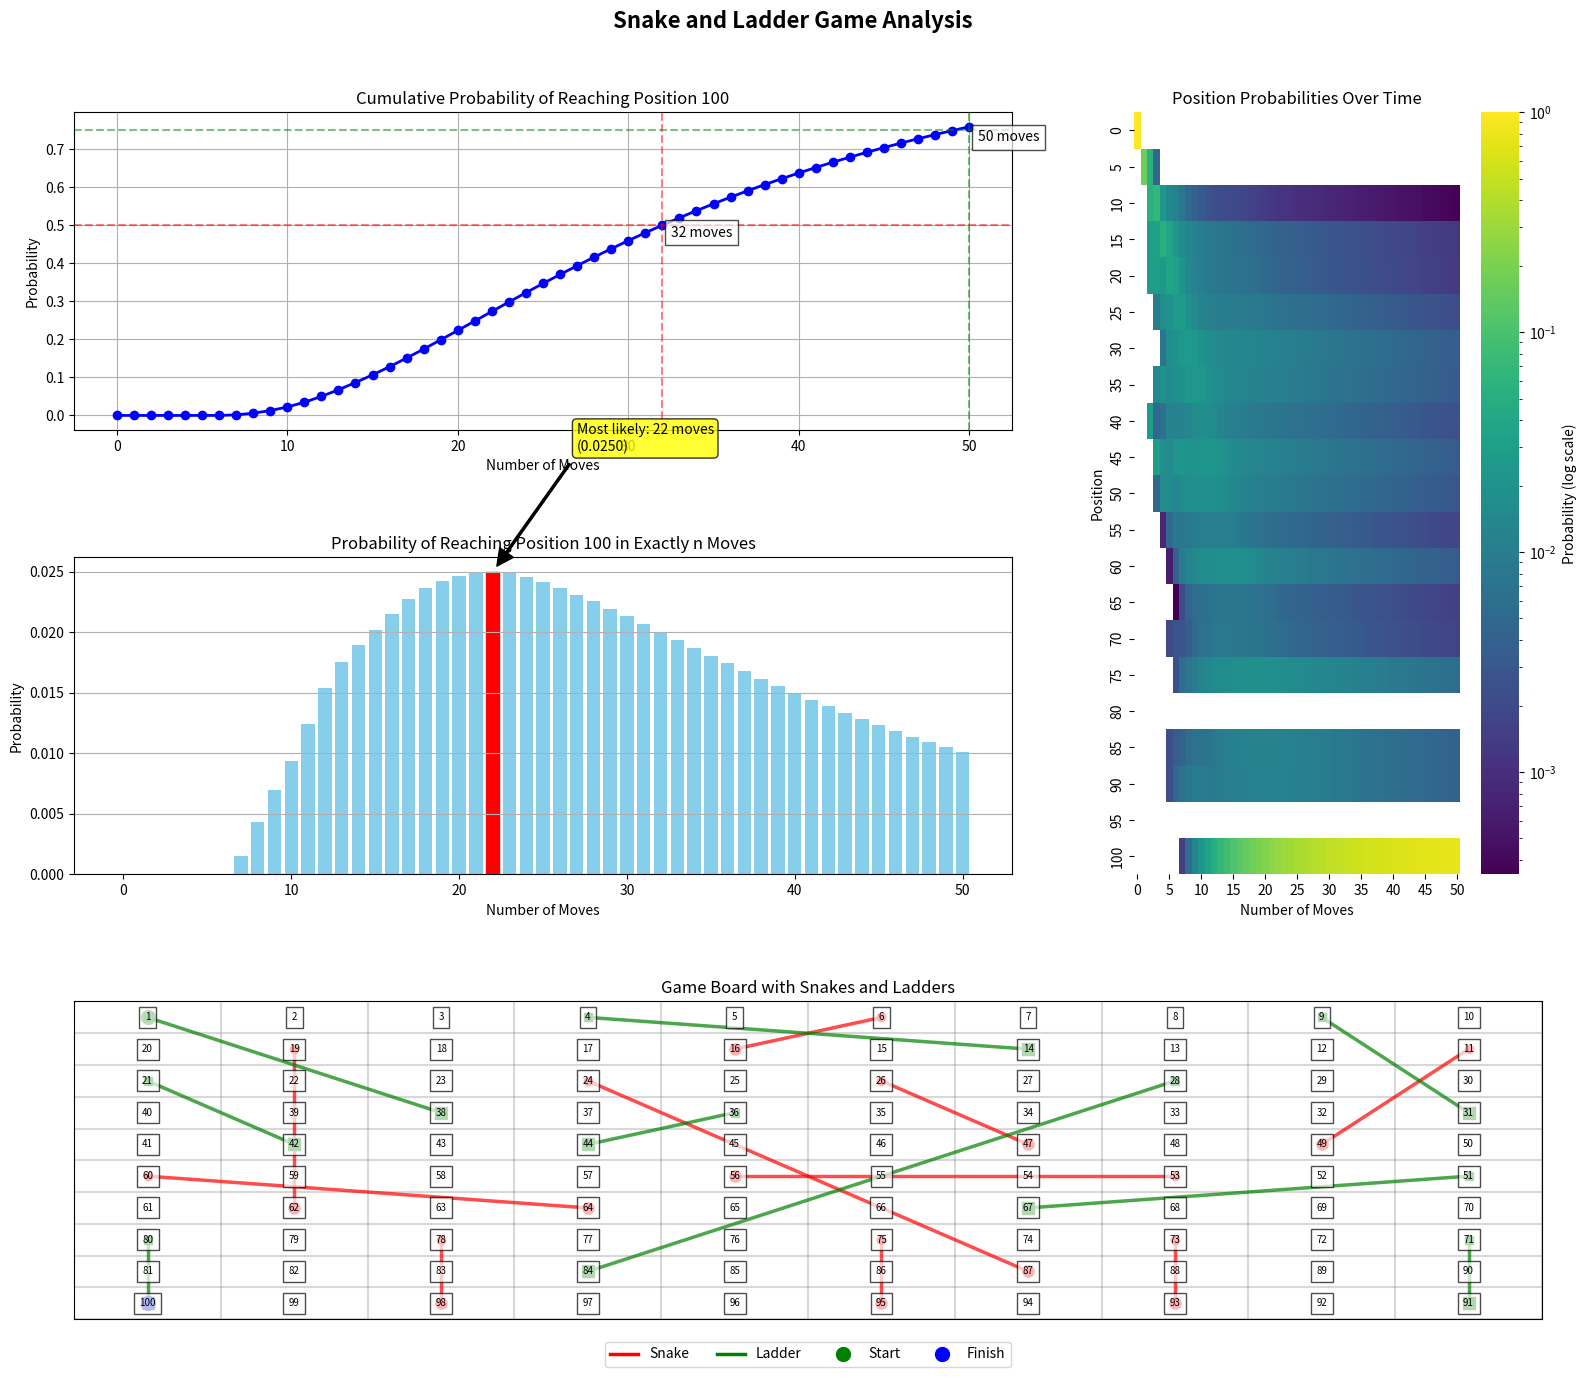
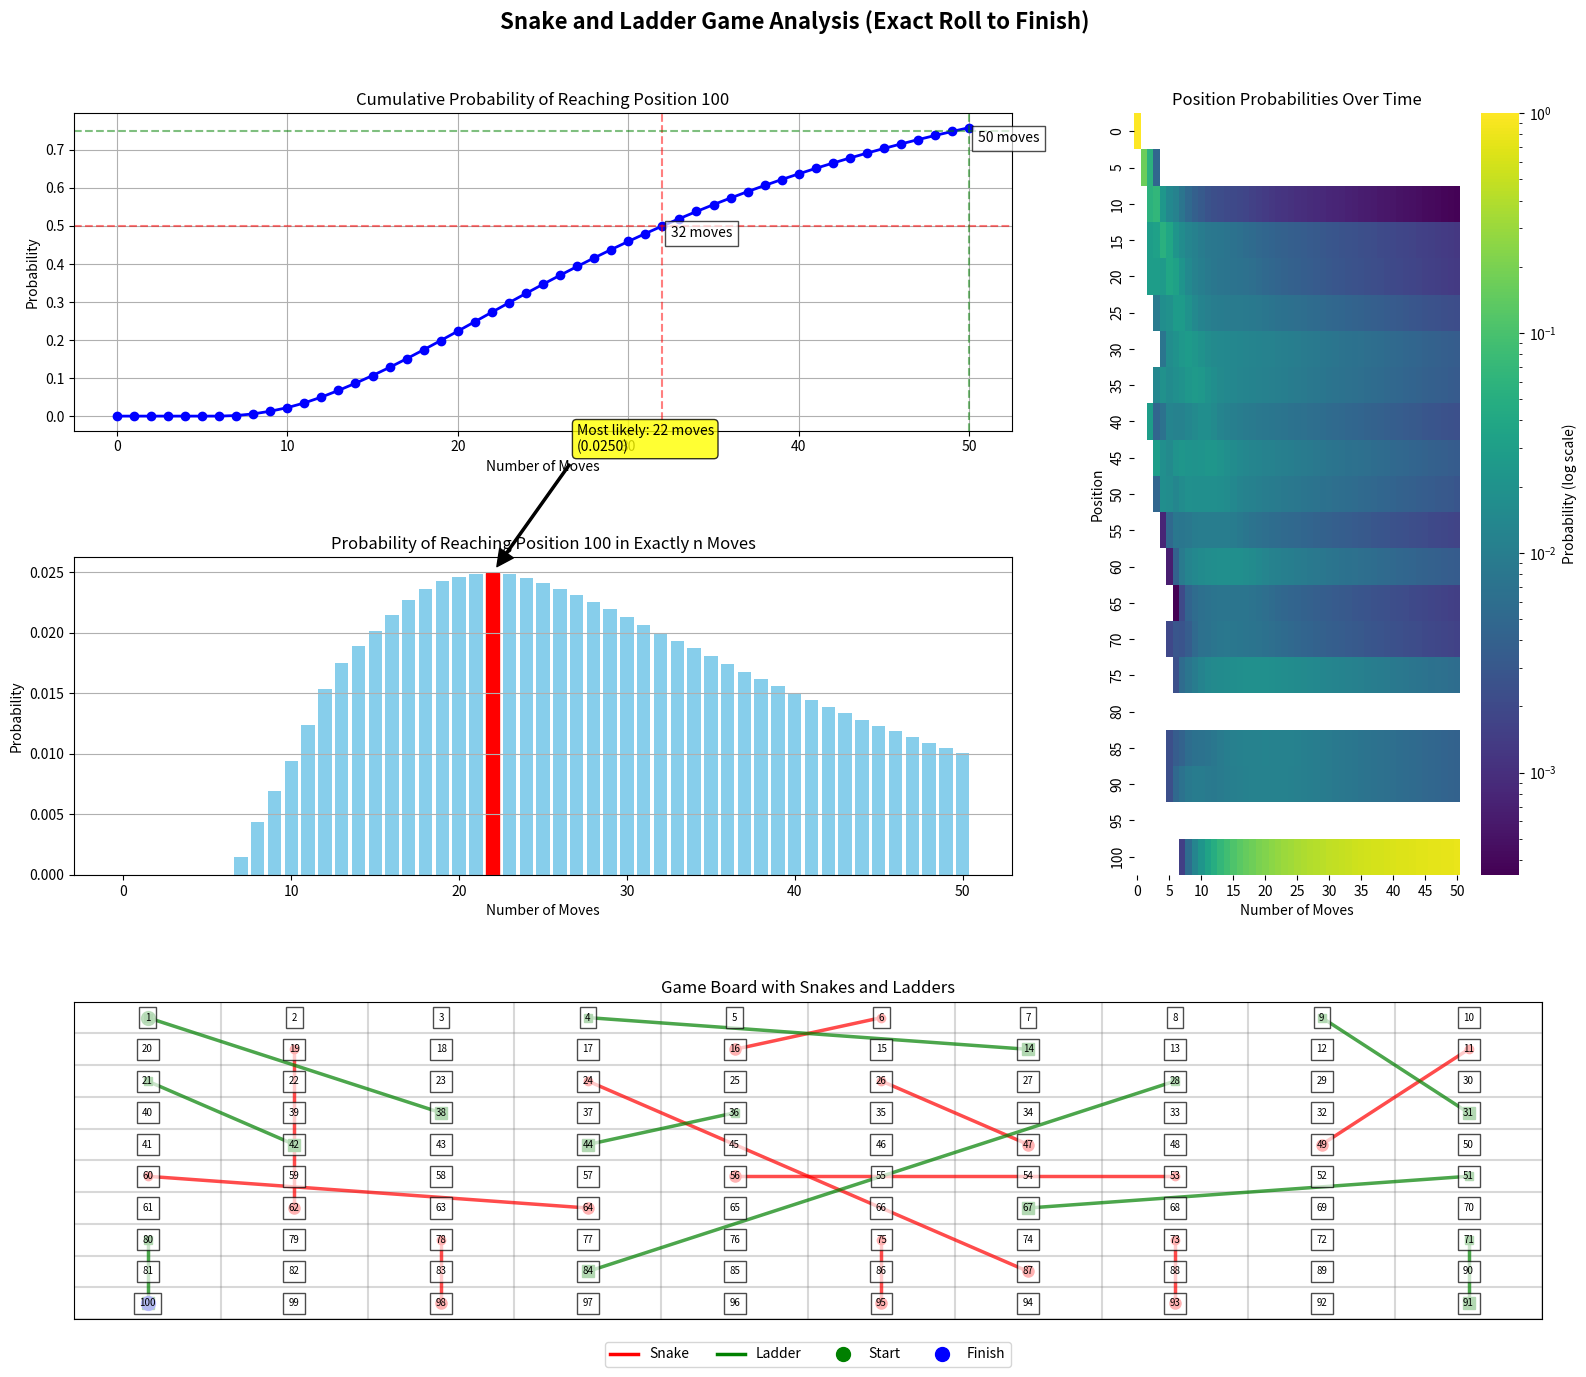
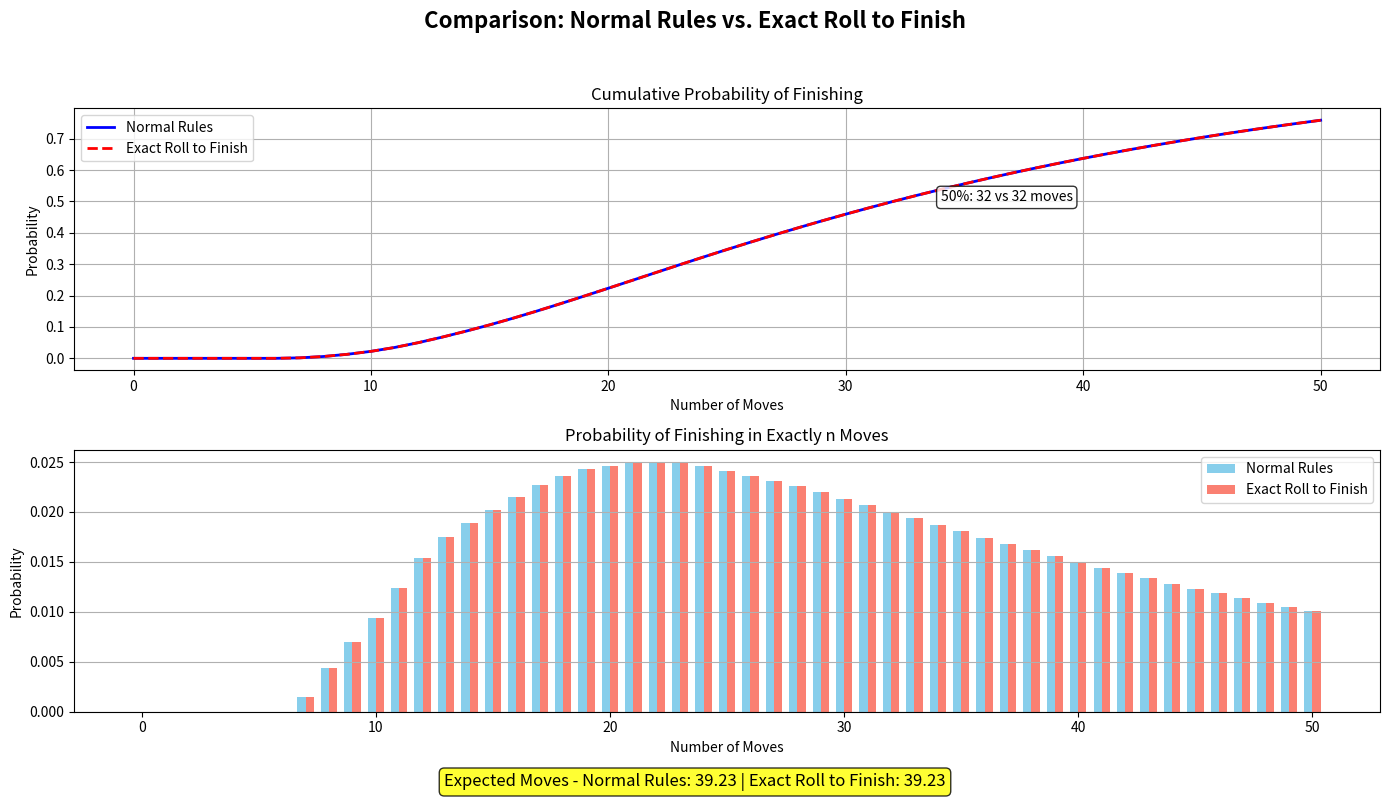

Write Python code to recreate these figures, in order.
import numpy as np
from scipy import linalg
import matplotlib.pyplot as plt
import seaborn as sns
from matplotlib.colors import LogNorm
import pandas as pd


def create_transition_matrix(
    snakes, ladders, final_position=100, exact_roll_to_finish=False
):
    """
    Create the transition matrix for a snake and ladder game.

    Parameters:
    snakes (dict): Dictionary mapping from snake heads to snake tails
    ladders (dict): Dictionary mapping from ladder bottoms to ladder tops
    final_position (int): The winning position (default 100)
    exact_roll_to_finish (bool): If True, player must roll exactly to reach final position

    Returns:
    numpy.ndarray: Transition probability matrix
    """
    # Create a matrix of size (final_position+1) x (final_position+1)
    # We include position 0 as the starting position
    size = final_position + 1
    P = np.zeros((size, size))

    # For each position (except the final one)
    for i in range(size - 1):
        # For each possible roll of the die
        for roll in range(1, 7):
            # Calculate the next position
            next_pos = i + roll

            # Handle the exact roll to finish rule
            if exact_roll_to_finish and i > final_position - 6:
                if next_pos == final_position:
                    # Perfect roll to reach the final position
                    pass
                elif next_pos > final_position:
                    # Overshot, stay at current position
                    next_pos = i
            # If we exceed the final position without the exact rule, stay where we are
            elif next_pos > final_position:
                next_pos = i

            # Check if we landed on a snake or ladder
            if next_pos in snakes:
                next_pos = snakes[next_pos]
            elif next_pos in ladders:
                next_pos = ladders[next_pos]

            # Update transition probability
            P[i, next_pos] += 1 / 6

    # Once at the final position, stay there (absorbing state)
    P[final_position, final_position] = 1

    return P


def print_transition_matrix(P, max_rows=10, max_cols=10):
    """
    Print a portion of the transition matrix for visualization.

    Parameters:
    P (numpy.ndarray): Transition matrix
    max_rows (int): Maximum number of rows to print
    max_cols (int): Maximum number of columns to print
    """
    rows = min(max_rows, P.shape[0])
    cols = min(max_cols, P.shape[1])

    print(f"\nPartial Transition Matrix ({rows}x{cols} of {P.shape[0]}x{P.shape[1]}):")
    print("-" * 50)

    # Print column headers
    print("    ", end="")
    for j in range(cols):
        print(f"{j:4d}", end="")
    print("\n    ", end="")
    print("-" * (4 * cols))

    # Print matrix rows
    for i in range(rows):
        print(f"{i:2d} |", end="")
        for j in range(cols):
            print(f"{P[i, j]:4.2f}", end="")
        print()

    print("-" * 50)

    # Show a few specific important transitions
    print("\nSelected transitions:")
    examples = []
    # Show some snake transitions
    for head in list(snakes.keys())[:3]:
        examples.append((head, snakes[head]))
    # Show some ladder transitions
    for bottom in list(ladders.keys())[:3]:
        examples.append((bottom, ladders[bottom]))

    for start, end in examples:
        if start < P.shape[0] and end < P.shape[1]:
            probs = [
                P[start - roll, start] for roll in range(1, 7) if start - roll >= 0
            ]
            if probs:
                avg_prob = sum(probs) / len(probs)
                print(
                    f"Transition {start} → {end} (Snake/Ladder): Avg. incoming prob = {avg_prob:.4f}"
                )


def calculate_position_probabilities(P, start_position=0, n_steps=20):
    """
    Calculate the probability of being at each position after n steps.

    Parameters:
    P (numpy.ndarray): Transition matrix
    start_position (int): Starting position
    n_steps (int): Number of steps

    Returns:
    numpy.ndarray: Probability distribution over positions
    """
    # Create initial state vector
    v = np.zeros(P.shape[0])
    v[start_position] = 1

    # Store probabilities for each step
    probabilities = np.zeros((n_steps + 1, P.shape[0]))
    probabilities[0] = v

    # Calculate probabilities for each step
    for i in range(1, n_steps + 1):
        v = v @ P
        probabilities[i] = v

    return probabilities


def probability_of_finishing_in_exactly_n_moves(probabilities):
    """
    Calculate the probability of finishing in exactly n moves.

    Parameters:
    probabilities (numpy.ndarray): Matrix of position probabilities for each step

    Returns:
    numpy.ndarray: Probability of finishing in exactly n moves
    """
    n_steps = probabilities.shape[0] - 1
    final_position = probabilities.shape[1] - 1

    exact_prob = np.zeros(n_steps + 1)
    exact_prob[0] = probabilities[0, final_position]

    for i in range(1, n_steps + 1):
        exact_prob[i] = (
            probabilities[i, final_position] - probabilities[i - 1, final_position]
        )

    return exact_prob


def plot_interactive_results(
    probabilities, exact_probabilities, P, snakes, ladders, exact_roll_rule
):
    """
    Create interactive and informative plots for analyzing the results.

    Parameters:
    probabilities (numpy.ndarray): Matrix of position probabilities for each step
    exact_probabilities (numpy.ndarray): Probability of finishing in exactly n moves
    P (numpy.ndarray): Transition matrix
    snakes (dict): Dictionary of snakes
    ladders (dict): Dictionary of ladders
    exact_roll_rule (bool): Whether exact roll to finish rule is enabled
    """
    n_steps = probabilities.shape[0] - 1
    final_position = probabilities.shape[1] - 1

    # Create a figure with subplots
    fig = plt.figure(figsize=(16, 14))
    fig.suptitle(
        f'Snake and Ladder Game Analysis {"(Exact Roll to Finish)" if exact_roll_rule else ""}',
        fontsize=16,
        fontweight="bold",
    )

    # 1. Cumulative probability plot
    ax1 = plt.subplot2grid((3, 3), (0, 0), colspan=2)
    (cumul_line,) = ax1.plot(
        range(n_steps + 1),
        probabilities[:, final_position],
        "b-",
        marker="o",
        linewidth=2,
    )
    ax1.set_title("Cumulative Probability of Reaching Position 100")
    ax1.set_xlabel("Number of Moves")
    ax1.set_ylabel("Probability")
    ax1.grid(True)

    # Add threshold lines for key probabilities
    thresholds = [0.5, 0.75, 0.9, 0.95, 0.99]
    colors = ["r", "g", "purple", "orange", "brown"]

    for threshold, color in zip(thresholds, colors):
        # Find the first move where probability exceeds threshold
        crossing_move = np.where(probabilities[:, final_position] >= threshold)[0]
        if len(crossing_move) > 0:
            cross_move = crossing_move[0]
            ax1.axhline(y=threshold, color=color, linestyle="--", alpha=0.5)
            ax1.axvline(x=cross_move, color=color, linestyle="--", alpha=0.5)
            ax1.text(
                cross_move + 0.5,
                threshold - 0.03,
                f"{cross_move} moves",
                bbox=dict(facecolor="white", alpha=0.7),
            )

    # 2. Probability of finishing in exactly n moves
    ax2 = plt.subplot2grid((3, 3), (1, 0), colspan=2)
    bars = ax2.bar(range(n_steps + 1), exact_probabilities, color="skyblue")
    ax2.set_title("Probability of Reaching Position 100 in Exactly n Moves")
    ax2.set_xlabel("Number of Moves")
    ax2.set_ylabel("Probability")
    ax2.grid(True, axis="y")

    # Find and highlight the most likely number of moves
    most_likely_moves = np.argmax(exact_probabilities)
    bars[most_likely_moves].set_color("red")
    ax2.annotate(
        f"Most likely: {most_likely_moves} moves\n({exact_probabilities[most_likely_moves]:.4f})",
        xy=(most_likely_moves, exact_probabilities[most_likely_moves]),
        xytext=(most_likely_moves + 5, exact_probabilities[most_likely_moves] + 0.01),
        arrowprops=dict(facecolor="black", shrink=0.05, width=1.5),
        bbox=dict(boxstyle="round,pad=0.3", fc="yellow", alpha=0.8),
    )

    # 3. Heat map of position probabilities over time
    ax3 = plt.subplot2grid((3, 3), (0, 2), rowspan=2)
    # Extract positions with significant probabilities
    position_subset = list(range(0, 101, 5))  # Sample positions every 5 steps
    prob_matrix = probabilities[:, position_subset]

    # Create a heatmap
    sns.heatmap(
        prob_matrix.T,
        ax=ax3,
        cmap="viridis",
        norm=LogNorm(),
        xticklabels=5,
        yticklabels=position_subset,
        cbar_kws={"label": "Probability (log scale)"},
    )
    ax3.set_title("Position Probabilities Over Time")
    ax3.set_xlabel("Number of Moves")
    ax3.set_ylabel("Position")

    # 4. Game board visualization with snakes and ladders
    ax4 = plt.subplot2grid((3, 3), (2, 0), colspan=3)
    visualize_game_board(ax4, snakes, ladders, P, final_position)

    plt.tight_layout(rect=[0, 0, 1, 0.96])
    plt.subplots_adjust(hspace=0.4, wspace=0.3)

    return fig


def visualize_game_board(ax, snakes, ladders, P, final_position):
    """
    Visualize the game board with snakes, ladders, and transition probabilities.

    Parameters:
    ax (matplotlib.axes.Axes): Axes to plot on
    snakes (dict): Dictionary of snakes
    ladders (dict): Dictionary of ladders
    P (numpy.ndarray): Transition matrix
    final_position (int): Final position on the board
    """
    # Create a 10x10 grid for the board
    board_size = 10
    ax.set_xlim(0, board_size)
    ax.set_ylim(0, board_size)

    # Function to convert position to board coordinates
    def pos_to_coords(pos):
        if pos == 0:  # Starting position
            return (-0.5, -0.5)

        pos -= 1  # Adjust for 0-indexing
        row = 9 - (pos // 10)

        # Alternate direction based on row
        if (9 - row) % 2 == 0:  # Even rows go left to right
            col = pos % 10
        else:  # Odd rows go right to left
            col = 9 - (pos % 10)

        return (col, row)

    # Draw grid
    for i in range(board_size + 1):
        ax.axhline(y=i, color="gray", linestyle="-", alpha=0.3)
        ax.axvline(x=i, color="gray", linestyle="-", alpha=0.3)

    # Place position numbers
    for pos in range(1, final_position + 1):
        col, row = pos_to_coords(pos)
        ax.text(
            col + 0.5,
            row + 0.5,
            str(pos),
            ha="center",
            va="center",
            fontsize=7,
            bbox=dict(facecolor="white", alpha=0.7),
        )

    # Draw snakes
    for head, tail in snakes.items():
        head_x, head_y = pos_to_coords(head)
        tail_x, tail_y = pos_to_coords(tail)
        ax.plot(
            [head_x + 0.5, tail_x + 0.5],
            [head_y + 0.5, tail_y + 0.5],
            "r-",
            linewidth=2.5,
            alpha=0.7,
        )
        ax.plot(head_x + 0.5, head_y + 0.5, "ro", markersize=8)  # Snake head
        ax.plot(tail_x + 0.5, tail_y + 0.5, "ro", markersize=6)  # Snake tail

    # Draw ladders
    for bottom, top in ladders.items():
        bottom_x, bottom_y = pos_to_coords(bottom)
        top_x, top_y = pos_to_coords(top)
        ax.plot(
            [bottom_x + 0.5, top_x + 0.5],
            [bottom_y + 0.5, top_y + 0.5],
            "g-",
            linewidth=2.5,
            alpha=0.7,
        )
        ax.plot(bottom_x + 0.5, bottom_y + 0.5, "gs", markersize=6)  # Ladder bottom
        ax.plot(top_x + 0.5, top_y + 0.5, "gs", markersize=8)  # Ladder top

    # Highlight start and finish
    start_x, start_y = pos_to_coords(1)
    finish_x, finish_y = pos_to_coords(final_position)
    ax.plot(start_x + 0.5, start_y + 0.5, "go", markersize=10, alpha=0.8)  # Start
    ax.plot(finish_x + 0.5, finish_y + 0.5, "bo", markersize=10, alpha=0.8)  # Finish

    # Add a legend
    ax.plot([], [], "r-", linewidth=2.5, label="Snake")
    ax.plot([], [], "g-", linewidth=2.5, label="Ladder")
    ax.plot([], [], "go", markersize=10, label="Start")
    ax.plot([], [], "bo", markersize=10, label="Finish")
    ax.legend(loc="upper center", bbox_to_anchor=(0.5, -0.05), ncol=4)

    ax.set_title("Game Board with Snakes and Ladders")
    ax.set_xticks([])
    ax.set_yticks([])


def expected_number_of_moves(P, start_position=0, final_position=100):
    """
    Calculate the expected number of moves to reach the final position.

    Parameters:
    P (numpy.ndarray): Transition matrix
    start_position (int): Starting position
    final_position (int): Final position

    Returns:
    float: Expected number of moves
    """
    # Remove the absorbing state (final position)
    Q = P[:final_position, :final_position]

    # Calculate the fundamental matrix
    N = linalg.inv(np.eye(final_position) - Q)

    # The expected number of moves is the sum of the row corresponding to the starting position
    expected_moves = np.sum(N[start_position, :])

    return expected_moves


def analyze_rules_comparison(snakes, ladders, n_steps=50):
    """
    Compare the game with and without the exact roll to finish rule.

    Parameters:
    snakes (dict): Dictionary of snakes
    ladders (dict): Dictionary of ladders
    n_steps (int): Number of steps to analyze

    Returns:
    tuple: Figures for each rule and comparison data
    """
    # Analyze with normal rules
    P_normal = create_transition_matrix(snakes, ladders, exact_roll_to_finish=False)
    prob_normal = calculate_position_probabilities(
        P_normal, start_position=0, n_steps=n_steps
    )
    exact_prob_normal = probability_of_finishing_in_exactly_n_moves(prob_normal)
    expected_moves_normal = expected_number_of_moves(P_normal)

    # Analyze with exact roll to finish rule
    P_exact = create_transition_matrix(snakes, ladders, exact_roll_to_finish=True)
    prob_exact = calculate_position_probabilities(
        P_exact, start_position=0, n_steps=n_steps
    )
    exact_prob_exact = probability_of_finishing_in_exactly_n_moves(prob_exact)
    expected_moves_exact = expected_number_of_moves(P_exact)

    # Create individual plots
    fig_normal = plot_interactive_results(
        prob_normal, exact_prob_normal, P_normal, snakes, ladders, False
    )
    fig_exact = plot_interactive_results(
        prob_exact, exact_prob_exact, P_exact, snakes, ladders, True
    )

    # Create comparison figure
    fig_compare = plt.figure(figsize=(14, 8))
    plt.suptitle(
        "Comparison: Normal Rules vs. Exact Roll to Finish",
        fontsize=16,
        fontweight="bold",
    )

    # Compare cumulative probabilities
    ax1 = plt.subplot(2, 1, 1)
    ax1.plot(
        range(n_steps + 1), prob_normal[:, -1], "b-", label="Normal Rules", linewidth=2
    )
    ax1.plot(
        range(n_steps + 1),
        prob_exact[:, -1],
        "r--",
        label="Exact Roll to Finish",
        linewidth=2,
    )
    ax1.set_title("Cumulative Probability of Finishing")
    ax1.set_xlabel("Number of Moves")
    ax1.set_ylabel("Probability")
    ax1.grid(True)
    ax1.legend()

    # Find moves needed for 50%, 90%, 99% probability
    thresholds = [0.5, 0.9, 0.99]
    for threshold in thresholds:
        normal_moves = (
            np.where(prob_normal[:, -1] >= threshold)[0][0]
            if any(prob_normal[:, -1] >= threshold)
            else np.inf
        )
        exact_moves = (
            np.where(prob_exact[:, -1] >= threshold)[0][0]
            if any(prob_exact[:, -1] >= threshold)
            else np.inf
        )
        ax1.annotate(
            f"{threshold*100:.0f}%: {normal_moves} vs {exact_moves} moves",
            xy=(max(normal_moves, exact_moves) + 2, threshold),
            bbox=dict(boxstyle="round,pad=0.3", fc="white", alpha=0.8),
        )

    # Compare exact probabilities
    ax2 = plt.subplot(2, 1, 2)
    x = np.arange(len(exact_prob_normal))
    width = 0.35
    ax2.bar(
        x - width / 2, exact_prob_normal, width, label="Normal Rules", color="skyblue"
    )
    ax2.bar(
        x + width / 2,
        exact_prob_exact,
        width,
        label="Exact Roll to Finish",
        color="salmon",
    )
    ax2.set_title("Probability of Finishing in Exactly n Moves")
    ax2.set_xlabel("Number of Moves")
    ax2.set_ylabel("Probability")
    ax2.legend()
    ax2.grid(True, axis="y")

    # Add text with expected moves
    plt.figtext(
        0.5,
        0.01,
        f"Expected Moves - Normal Rules: {expected_moves_normal:.2f} | Exact Roll to Finish: {expected_moves_exact:.2f}",
        ha="center",
        fontsize=12,
        bbox=dict(boxstyle="round,pad=0.3", fc="yellow", alpha=0.8),
    )

    plt.tight_layout(rect=[0, 0.03, 1, 0.95])

    # Print summary comparison
    print("\n===== RULE COMPARISON =====")
    print(f"Expected moves (Normal Rules): {expected_moves_normal:.2f}")
    print(f"Expected moves (Exact Roll): {expected_moves_exact:.2f}")
    print(f"Difference: {expected_moves_exact - expected_moves_normal:.2f} moves")

    # Find the most likely number of moves
    most_likely_normal = np.argmax(exact_prob_normal)
    most_likely_exact = np.argmax(exact_prob_exact)
    print(
        f"Most likely # of moves (Normal): {most_likely_normal} ({exact_prob_normal[most_likely_normal]:.4f})"
    )
    print(
        f"Most likely # of moves (Exact): {most_likely_exact} ({exact_prob_exact[most_likely_exact]:.4f})"
    )

    # Find moves to reach certain probabilities
    for prob in [0.5, 0.75, 0.9, 0.95]:
        normal_idx = next(
            (i for i, p in enumerate(prob_normal[:, -1]) if p >= prob), None
        )
        exact_idx = next(
            (i for i, p in enumerate(prob_exact[:, -1]) if p >= prob), None
        )
        print(
            f"Moves for {prob*100:.0f}% probability - Normal: {normal_idx}, Exact: {exact_idx}"
        )

    return (
        fig_normal,
        fig_exact,
        fig_compare,
        {
            "expected_normal": expected_moves_normal,
            "expected_exact": expected_moves_exact,
            "most_likely_normal": most_likely_normal,
            "most_likely_exact": most_likely_exact,
        },
    )


# Main execution
if __name__ == "__main__":
    # Define some snakes and ladders for a standard game
    snakes = {
        16: 6,
        47: 26,
        49: 11,
        56: 53,
        62: 19,
        64: 60,
        87: 24,
        93: 73,
        95: 75,
        98: 78,
    }

    ladders = {1: 38, 4: 14, 9: 31, 21: 42, 28: 84, 36: 44, 51: 67, 71: 91, 80: 100}

    # Print game configuration
    print("=== SNAKES AND LADDERS GAME ANALYSIS ===")
    print(f"Number of snakes: {len(snakes)}")
    print(f"Number of ladders: {len(ladders)}")

    # Create transition matrices for both rule sets
    P_normal = create_transition_matrix(snakes, ladders, exact_roll_to_finish=False)
    P_exact = create_transition_matrix(snakes, ladders, exact_roll_to_finish=True)

    # Print transition matrices
    print_transition_matrix(P_normal, max_rows=12, max_cols=12)
    print("\nWith Exact Roll to Finish rule:")
    # Just show the relevant portion that differs
    print_transition_matrix(P_exact[94:100, 94:101], max_rows=6, max_cols=7)

    # Do full analysis and comparison
    n_steps = 50  # Number of moves to consider
    fig_normal, fig_exact, fig_compare, stats = analyze_rules_comparison(
        snakes, ladders, n_steps
    )

    # Save figures if needed
    # fig_normal.savefig('normal_rules.png', dpi=300, bbox_inches='tight')
    # fig_exact.savefig('exact_roll_rules.png', dpi=300, bbox_inches='tight')
    # fig_compare.savefig('rules_comparison.png', dpi=300, bbox_inches='tight')

    plt.show()
